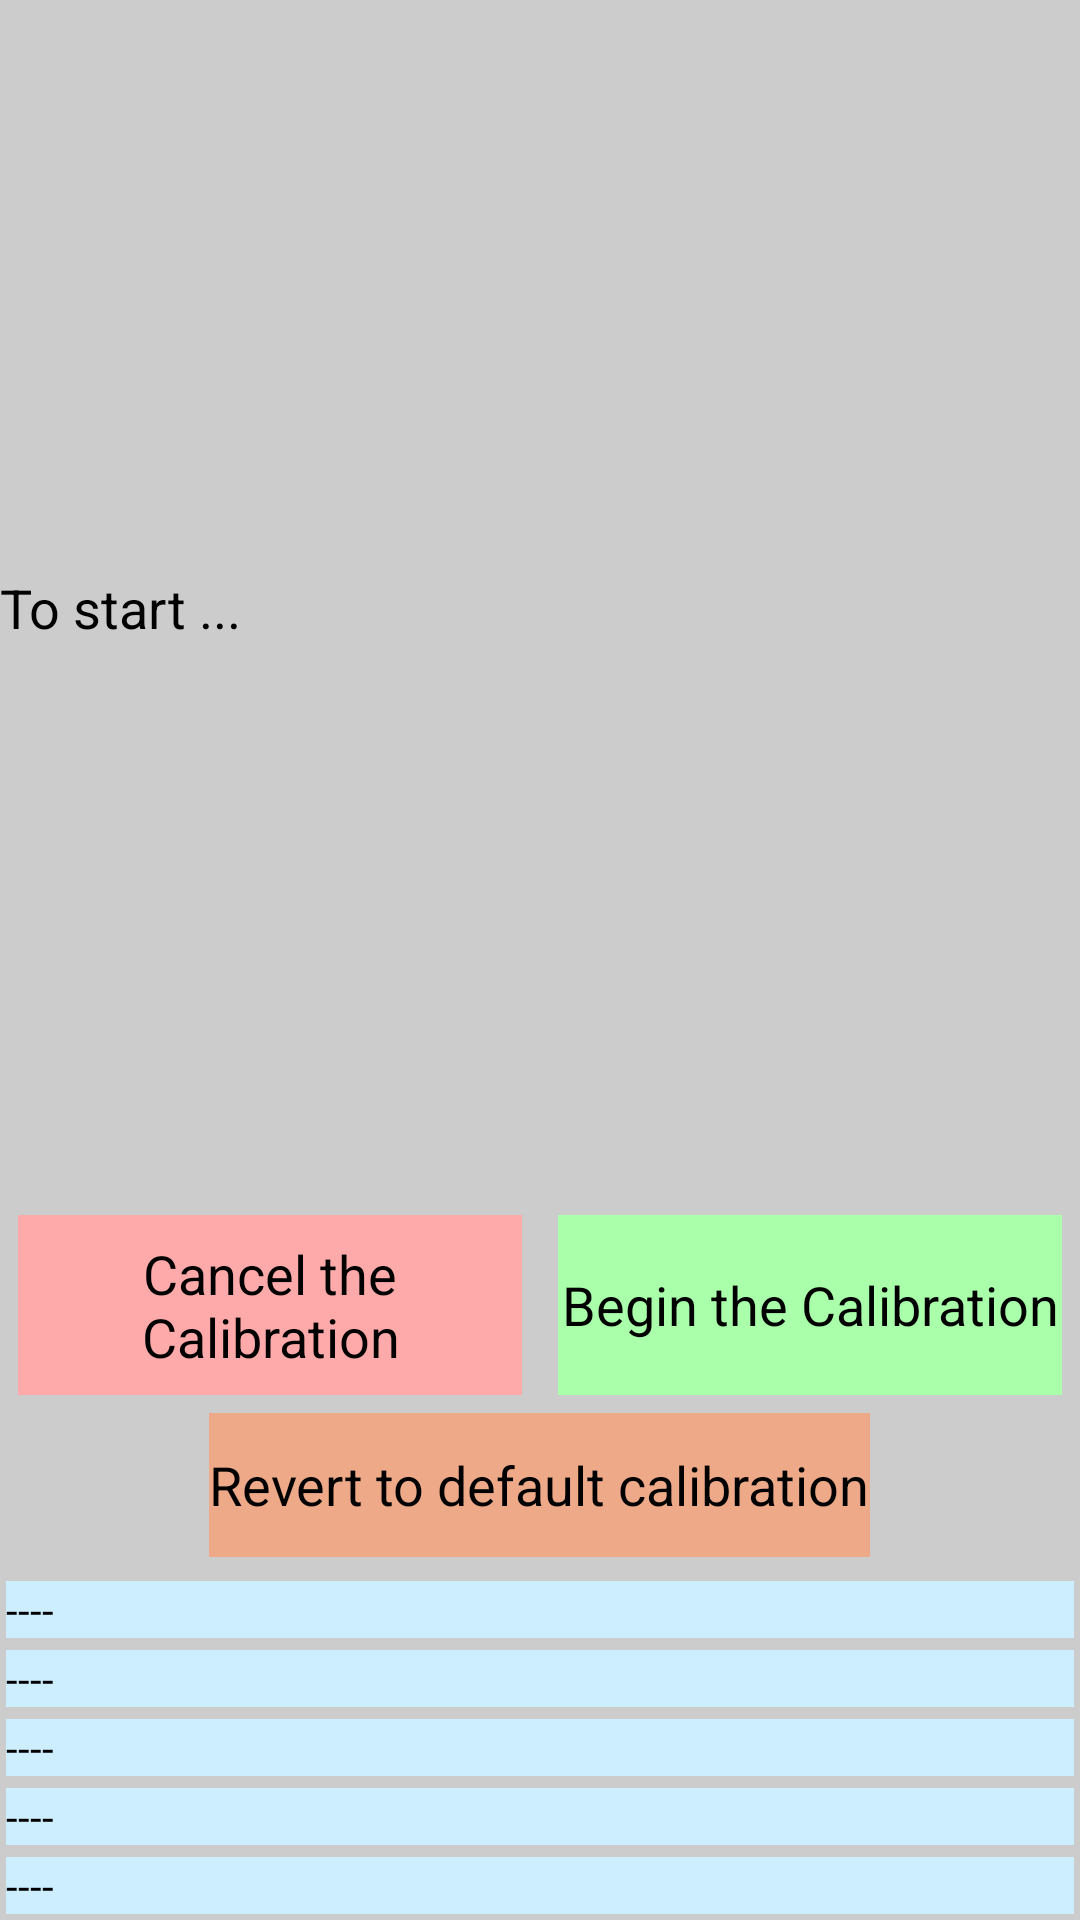

Produce the Android XML layout that renders to this screen, including the resource entries it uses.
<!-- AndroidManifest.xml: application theme AppTheme -->
<!-- res/layout/ical.xml -->
<?xml version="1.0" encoding="utf-8"?>
<LinearLayout xmlns:android="http://schemas.android.com/apk/res/android"
    android:orientation="vertical"
    android:id="@+id/topLayout"
    android:background="#ffcccccc"
    android:layout_width="match_parent"
    android:layout_height="match_parent">
    <TextView
        android:textAppearance="?android:attr/textAppearanceMedium"
        android:textColor="#ff000000"
        android:gravity="center_vertical"
        android:id="@+id/instructions"
        android:layout_width="match_parent"
        android:layout_height="wrap_content"
        android:text="To start ... "
        android:layout_weight="1"/>
    <LinearLayout
        android:layout_width="match_parent"
        android:layout_height="60sp">
        <Button
            android:textSize="18sp"
            android:textColor="#ff000000"
            android:id="@+id/cancelButton"
            android:background="#ffffaaaa"
            android:layout_width="0dp"
            android:layout_height="match_parent"
            android:layout_marginLeft="6sp"
            android:layout_marginRight="6sp"
            android:text="Cancel the Calibration"
            android:layout_weight="0.5"
            android:keepScreenOn="true"
            android:onClick="onClickCancel"/>
        <Button
            android:textSize="18sp"
            android:textColor="#ff000000"
            android:id="@+id/beginButton"
            android:background="#ffaaffaa"
            android:layout_width="0dp"
            android:layout_height="match_parent"
            android:layout_marginLeft="6sp"
            android:layout_marginRight="6sp"
            android:text="Begin the Calibration"
            android:layout_weight="0.5"
            android:onClick="onClickBegin"/>
    </LinearLayout>
    <Button
        android:textColor="#ff000000"
        android:layout_gravity="center_horizontal"
        android:id="@+id/defButton"
        android:background="#ffeeaa88"
        android:layout_width="wrap_content"
        android:layout_height="wrap_content"
        android:layout_margin="6sp"
        android:text="Revert to default calibration"
        android:onClick="onClickDef"/>
    <TextView
        android:textColor="#ff000000"
        android:id="@+id/stat1"
        android:background="#ffcceeff"
        android:layout_width="match_parent"
        android:layout_height="wrap_content"
        android:layout_margin="2sp"
        android:text="----"/>
    <TextView
        android:textColor="#ff000000"
        android:id="@+id/stat2"
        android:background="#ffcceeff"
        android:layout_width="match_parent"
        android:layout_height="wrap_content"
        android:layout_margin="2sp"
        android:text="----"/>
    <TextView
        android:textColor="#ff000000"
        android:id="@+id/stat3"
        android:background="#ffcceeff"
        android:layout_width="match_parent"
        android:layout_height="wrap_content"
        android:layout_margin="2sp"
        android:text="----"/>
    <TextView
        android:textColor="#ff000000"
        android:id="@+id/stat4"
        android:background="#ffcceeff"
        android:layout_width="match_parent"
        android:layout_height="wrap_content"
        android:layout_margin="2sp"
        android:text="----"/>
    <TextView
        android:textColor="#ff000000"
        android:id="@+id/stat5"
        android:background="#ffcceeff"
        android:layout_width="match_parent"
        android:layout_height="wrap_content"
        android:layout_margin="2sp"
        android:text="----"/>
</LinearLayout>
<!-- resources referenced by this layout -->
<resources>
  <style name="AppTheme" parent="@android:style/Theme.Holo">
      </style>
</resources>
